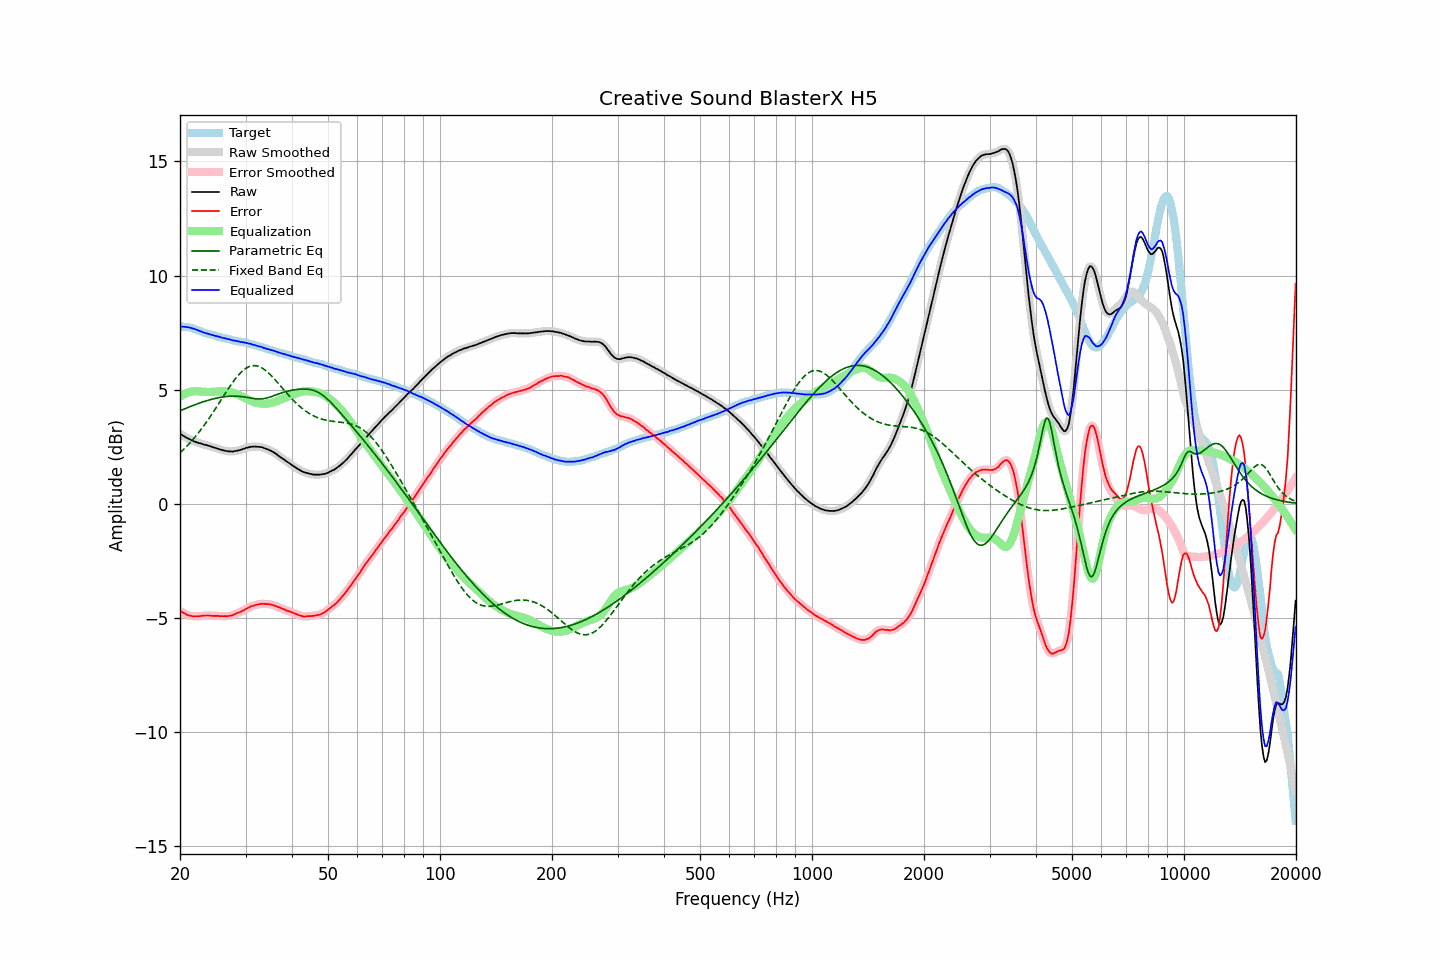

Values plotted in this chart, from the file beside it:
frequency, raw, error, smoothed, error_smoothed, equalization, parametric_eq, fixed_band_eq, equalized_raw, equalized_smoothed, target
20.00, 3.07, -4.70, 3.07, -4.69, 4.69, 4.07, 2.23, 7.76, 7.76, 7.77
20.20, 3.03, -4.73, 3.02, -4.74, 4.74, 4.10, 2.30, 7.77, 7.76, 7.76
20.40, 2.98, -4.78, 2.98, -4.78, 4.78, 4.13, 2.37, 7.76, 7.76, 7.76
20.61, 2.94, -4.81, 2.94, -4.81, 4.82, 4.16, 2.43, 7.75, 7.75, 7.75
20.81, 2.90, -4.85, 2.90, -4.85, 4.85, 4.19, 2.51, 7.74, 7.74, 7.75
21.02, 2.86, -4.89, 2.86, -4.88, 4.87, 4.22, 2.58, 7.73, 7.73, 7.75
21.23, 2.83, -4.90, 2.82, -4.90, 4.90, 4.25, 2.66, 7.72, 7.72, 7.72
21.44, 2.79, -4.92, 2.79, -4.92, 4.91, 4.28, 2.73, 7.70, 7.70, 7.70
21.66, 2.76, -4.93, 2.76, -4.92, 4.92, 4.31, 2.81, 7.68, 7.68, 7.68
21.87, 2.73, -4.93, 2.73, -4.93, 4.93, 4.33, 2.90, 7.66, 7.66, 7.65
22.09, 2.71, -4.93, 2.70, -4.93, 4.93, 4.36, 2.98, 7.64, 7.63, 7.63
22.31, 2.68, -4.94, 2.68, -4.93, 4.93, 4.38, 3.07, 7.60, 7.61, 7.61
22.54, 2.66, -4.93, 2.66, -4.92, 4.92, 4.41, 3.16, 7.58, 7.58, 7.58
22.76, 2.64, -4.92, 2.64, -4.92, 4.92, 4.43, 3.25, 7.55, 7.55, 7.55
22.99, 2.62, -4.90, 2.61, -4.91, 4.91, 4.46, 3.34, 7.53, 7.52, 7.52
23.22, 2.59, -4.90, 2.59, -4.90, 4.91, 4.48, 3.44, 7.49, 7.50, 7.49
23.45, 2.58, -4.89, 2.57, -4.90, 4.90, 4.50, 3.53, 7.48, 7.48, 7.47
23.69, 2.56, -4.89, 2.56, -4.89, 4.90, 4.52, 3.63, 7.46, 7.46, 7.45
23.92, 2.54, -4.89, 2.54, -4.90, 4.90, 4.55, 3.74, 7.44, 7.44, 7.43
24.16, 2.52, -4.90, 2.51, -4.90, 4.90, 4.57, 3.84, 7.42, 7.41, 7.42
24.40, 2.49, -4.91, 2.49, -4.91, 4.90, 4.58, 3.94, 7.39, 7.39, 7.40
24.65, 2.47, -4.91, 2.47, -4.91, 4.91, 4.60, 4.05, 7.38, 7.38, 7.38
24.89, 2.45, -4.91, 2.45, -4.91, 4.91, 4.62, 4.16, 7.36, 7.36, 7.36
25.14, 2.43, -4.91, 2.43, -4.91, 4.92, 4.63, 4.27, 7.34, 7.34, 7.34
25.39, 2.41, -4.91, 2.40, -4.92, 4.92, 4.65, 4.38, 7.33, 7.32, 7.32
25.65, 2.38, -4.93, 2.38, -4.92, 4.92, 4.66, 4.49, 7.30, 7.30, 7.31
25.91, 2.36, -4.92, 2.36, -4.92, 4.92, 4.67, 4.60, 7.28, 7.28, 7.28
26.16, 2.34, -4.93, 2.34, -4.93, 4.93, 4.69, 4.71, 7.26, 7.27, 7.27
26.43, 2.33, -4.92, 2.32, -4.92, 4.93, 4.69, 4.82, 7.25, 7.25, 7.25
26.69, 2.31, -4.93, 2.31, -4.92, 4.92, 4.70, 4.93, 7.23, 7.23, 7.24
26.96, 2.30, -4.92, 2.30, -4.92, 4.91, 4.71, 5.03, 7.21, 7.22, 7.21
27.23, 2.30, -4.91, 2.29, -4.91, 4.90, 4.71, 5.14, 7.20, 7.19, 7.20
27.50, 2.29, -4.90, 2.29, -4.89, 4.89, 4.72, 5.24, 7.17, 7.18, 7.18
27.77, 2.29, -4.87, 2.29, -4.87, 4.87, 4.72, 5.34, 7.15, 7.16, 7.16
28.05, 2.31, -4.84, 2.30, -4.84, 4.84, 4.72, 5.43, 7.15, 7.15, 7.15
28.33, 2.32, -4.80, 2.32, -4.81, 4.82, 4.72, 5.52, 7.13, 7.13, 7.12
28.62, 2.34, -4.77, 2.33, -4.78, 4.79, 4.71, 5.61, 7.12, 7.12, 7.11
28.90, 2.35, -4.76, 2.35, -4.75, 4.75, 4.71, 5.69, 7.10, 7.10, 7.11
29.19, 2.37, -4.72, 2.37, -4.72, 4.72, 4.70, 5.76, 7.09, 7.09, 7.09
29.48, 2.40, -4.69, 2.39, -4.69, 4.68, 4.69, 5.83, 7.08, 7.08, 7.09
29.78, 2.42, -4.65, 2.42, -4.65, 4.65, 4.68, 5.89, 7.06, 7.07, 7.07
30.08, 2.45, -4.61, 2.44, -4.61, 4.61, 4.67, 5.94, 7.06, 7.05, 7.06
30.38, 2.46, -4.58, 2.46, -4.57, 4.58, 4.66, 5.98, 7.03, 7.04, 7.03
30.68, 2.48, -4.54, 2.48, -4.53, 4.54, 4.64, 6.01, 7.02, 7.02, 7.01
30.99, 2.50, -4.49, 2.49, -4.51, 4.51, 4.63, 6.03, 7.01, 7.00, 6.99
31.30, 2.50, -4.48, 2.50, -4.48, 4.48, 4.62, 6.05, 6.98, 6.98, 6.98
31.61, 2.51, -4.46, 2.51, -4.46, 4.45, 4.61, 6.05, 6.96, 6.96, 6.97
31.93, 2.51, -4.43, 2.50, -4.44, 4.43, 4.60, 6.05, 6.94, 6.94, 6.94
32.24, 2.50, -4.42, 2.50, -4.42, 4.42, 4.60, 6.04, 6.91, 6.92, 6.92
32.57, 2.50, -4.40, 2.50, -4.40, 4.40, 4.59, 6.02, 6.90, 6.90, 6.90
32.89, 2.49, -4.40, 2.49, -4.39, 4.39, 4.59, 5.99, 6.88, 6.88, 6.88
33.22, 2.48, -4.37, 2.47, -4.38, 4.39, 4.60, 5.95, 6.86, 6.86, 6.85
33.55, 2.45, -4.39, 2.45, -4.39, 4.38, 4.61, 5.91, 6.83, 6.83, 6.84
33.89, 2.43, -4.38, 2.43, -4.39, 4.38, 4.62, 5.86, 6.81, 6.81, 6.81
34.23, 2.40, -4.40, 2.40, -4.39, 4.39, 4.63, 5.80, 6.79, 6.79, 6.80
34.57, 2.38, -4.39, 2.37, -4.40, 4.40, 4.65, 5.74, 6.77, 6.77, 6.77
34.92, 2.34, -4.41, 2.34, -4.41, 4.41, 4.68, 5.67, 6.75, 6.75, 6.74
35.27, 2.31, -4.42, 2.31, -4.42, 4.42, 4.70, 5.60, 6.73, 6.73, 6.73
35.62, 2.27, -4.44, 2.27, -4.44, 4.44, 4.73, 5.52, 6.71, 6.71, 6.71
35.97, 2.22, -4.46, 2.22, -4.46, 4.47, 4.75, 5.45, 6.68, 6.69, 6.68
... 635 more rows
